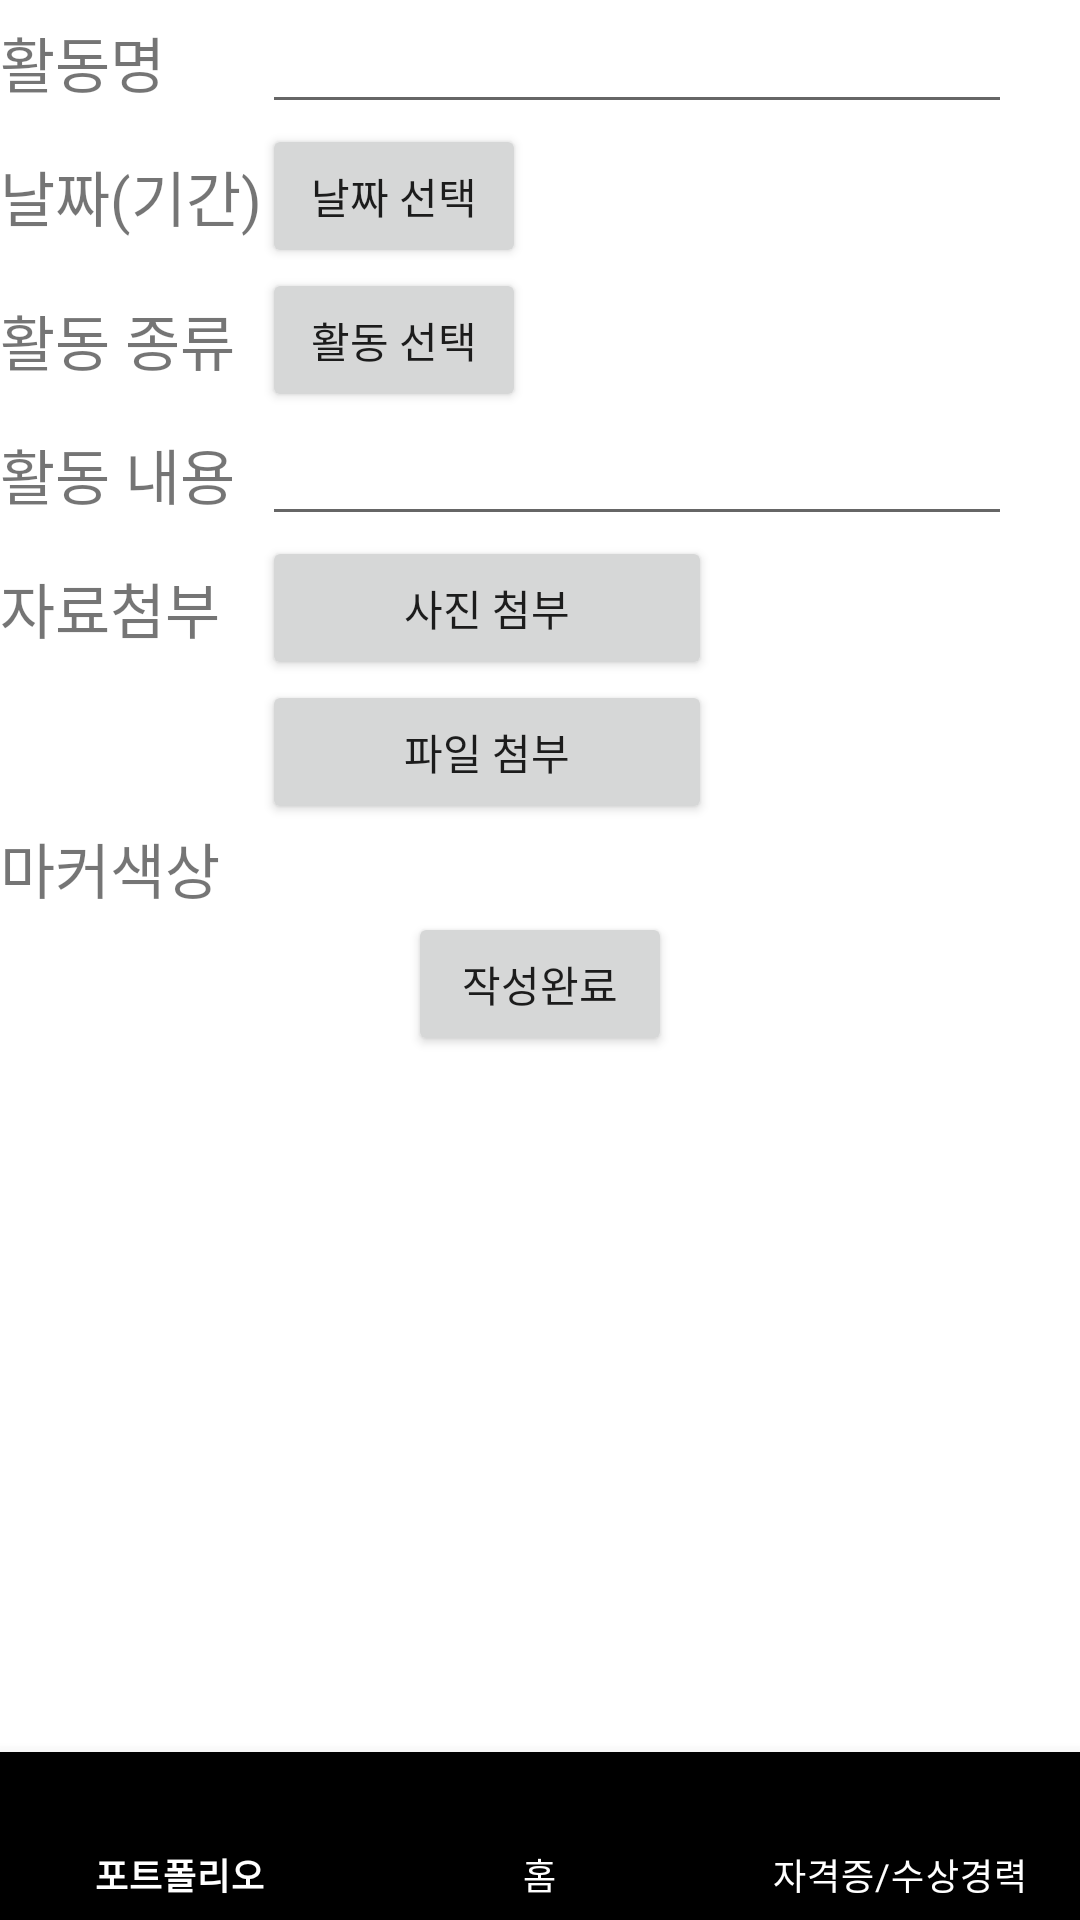

Produce the Android XML layout that renders to this screen, including the resource entries it uses.
<!-- AndroidManifest.xml: application theme Theme.PortfolioApp -->
<!-- res/layout/activity_write_portfolio.xml -->
<?xml version="1.0" encoding="utf-8"?>
<androidx.constraintlayout.widget.ConstraintLayout xmlns:android="http://schemas.android.com/apk/res/android"
    xmlns:app="http://schemas.android.com/apk/res-auto"
    xmlns:tools="http://schemas.android.com/tools"
    android:layout_width="match_parent"
    android:layout_height="match_parent"
    tools:context=".WritePortfolioActivity">

    <FrameLayout
        android:layout_width="match_parent"
        android:layout_height="match_parent">

        <GridLayout
            android:layout_height="match_parent"
            android:layout_width="match_parent"
            android:columnCount="2"
            android:rowCount="9">

            <TextView
                android:layout_width="wrap_content"
                android:layout_height="wrap_content"
                android:layout_column="0"
                android:layout_row="0"
                android:layout_gravity="center_vertical"
                android:text="활동명"
                android:textSize="20sp" />

            <EditText
                android:id="@+id/edt_writeP_name"
                android:layout_width="250dp"
                android:layout_height="wrap_content"
                android:layout_column="1"
                android:layout_row="0"
                android:layout_gravity="center_vertical"
                android:inputType="text" />

            <TextView
                android:layout_width="wrap_content"
                android:layout_height="wrap_content"
                android:layout_column="0"
                android:layout_row="1"
                android:layout_gravity="center_vertical"
                android:text="날짜(기간)"
                android:textSize="20sp" />

            <Button
                android:id="@+id/btn_writeP_selectDate"
                android:layout_width="wrap_content"
                android:layout_height="wrap_content"
                android:layout_column="1"
                android:layout_row="1"
                android:layout_gravity="center_vertical"
                android:text="날짜 선택" />


            <TextView
                android:layout_width="wrap_content"
                android:layout_height="wrap_content"
                android:layout_column="0"
                android:layout_row="2"
                android:layout_gravity="center_vertical"
                android:text="활동 종류"
                android:textSize="20sp" />

            <Button
                android:id="@+id/btn_writeP_selectActivity"
                android:layout_width="wrap_content"
                android:layout_height="wrap_content"
                android:layout_column="1"
                android:layout_row="2"
                android:layout_gravity="center_vertical"
                android:text="활동 선택" />

            <TextView
                android:layout_width="wrap_content"
                android:layout_height="wrap_content"
                android:layout_column="0"
                android:layout_row="3"
                android:layout_gravity="center_vertical"
                android:text="활동 내용"
                android:textSize="20sp" />

            <EditText
                android:id="@+id/edt_writeP_content"
                android:layout_width="250dp"
                android:layout_height="wrap_content"
                android:layout_column="1"
                android:layout_row="3"
                android:layout_gravity="center_vertical"
                android:inputType="textImeMultiLine"
                android:minLines="3"/>

            <TextView
                android:layout_width="wrap_content"
                android:layout_height="wrap_content"
                android:layout_column="0"
                android:layout_row="4"
                android:layout_gravity="center_vertical"
                android:text="자료첨부"
                android:textSize="20sp" />

            <Button
                android:id="@+id/btn_writeP_picture"
                android:layout_width="150dp"
                android:layout_height="wrap_content"
                android:layout_column="1"
                android:layout_row="4"
                android:layout_gravity="center_vertical"
                android:text="사진 첨부" />

            <Button
                android:id="@+id/btn_writeP_file"
                android:layout_width="150dp"
                android:layout_height="wrap_content"
                android:layout_column="1"
                android:layout_row="5"
                android:layout_gravity="center_vertical"
                android:text="파일 첨부" />

            <TextView
                android:layout_width="wrap_content"
                android:layout_height="wrap_content"
                android:layout_column="0"
                android:layout_row="6"
                android:layout_gravity="center_vertical"
                android:text="마커색상"
                android:textSize="20sp" />

            <Button
                android:id="@+id/btn_writeP_complete"
                android:layout_width="wrap_content"
                android:layout_height="wrap_content"
                android:layout_column="0"
                android:layout_row="7"
                android:layout_columnSpan="2"
                android:layout_gravity="center"
                android:text="작성완료" />
        </GridLayout>

        //하단 네비게이션바
        <com.google.android.material.bottomnavigation.BottomNavigationView
            android:id="@+id/navigationBar"
            android:layout_width="match_parent"
            android:layout_height="wrap_content"
            android:layout_gravity="bottom"
            android:background="@color/black"
            app:itemTextColor="@color/white"
            app:itemIconTint="@color/white"
            app:menu="@menu/navigationbar" />
    </FrameLayout>

</androidx.constraintlayout.widget.ConstraintLayout>
<!-- resources referenced by this layout -->
<resources>
  <color name="black">#FF000000</color>
  <color name="white">#FFFFFFFF</color>
  <style name="Theme.PortfolioApp" parent="Theme.MaterialComponents.DayNight.DarkActionBar">
          
          <item name="colorPrimary">@color/pink_main</item>
          <item name="colorPrimaryVariant">@color/pink_dark</item>
          <item name="colorOnPrimary">@color/gray_light</item>
          
          <item name="colorSecondary">@color/gray_dark</item>
          <item name="colorSecondaryVariant">@color/teal_700</item>
          <item name="colorOnSecondary">@color/black</item>
          
          <item name="android:statusBarColor" tools:targetApi="l">?attr/colorPrimaryVariant</item>
          
      </style>
  <color name="pink_main">#EE5B5B</color>
  <color name="pink_dark">#F85151</color>
  <color name="gray_light">#F9F9F9</color>
  <color name="gray_dark">#777777</color>
  <color name="teal_700">#FF018786</color>
</resources>
